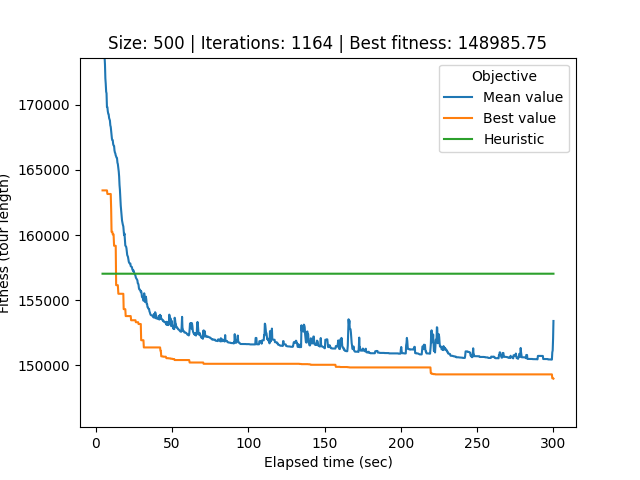

Values plotted in this chart, from the file beside it:
# Student number: r0758170
# Iteration, Elapsed time, Mean value, Best value, Cycle
0, 4.477, 1145129, 163425, 62, 197, 370, 384, 422, 351, 130, 31, 458, 263, 308, 234, 369, 69, 78, 476, 174, 246, 138, 71
1, 4.729, 178390, 163425, 62, 197, 370, 384, 422, 351, 130, 31, 458, 263, 308, 234, 369, 69, 78, 476, 174, 246, 138, 71
2, 4.988, 177851, 163425, 62, 197, 370, 384, 422, 351, 130, 31, 458, 263, 308, 234, 369, 69, 78, 476, 174, 246, 138, 71
3, 5.282, 176106, 163425, 62, 197, 370, 384, 422, 351, 130, 31, 458, 263, 308, 234, 369, 69, 78, 476, 174, 246, 138, 71
4, 5.539, 174272, 163425, 62, 197, 370, 384, 422, 351, 130, 31, 458, 263, 308, 234, 369, 69, 78, 476, 174, 246, 138, 71
5, 5.817, 173610, 163425, 62, 197, 370, 384, 422, 351, 130, 31, 458, 263, 308, 234, 369, 69, 78, 476, 174, 246, 138, 71
6, 6.066, 173090, 163425, 62, 197, 370, 384, 422, 351, 130, 31, 458, 263, 308, 234, 369, 69, 78, 476, 174, 246, 138, 71
7, 6.321, 172020, 163425, 62, 197, 370, 384, 422, 351, 130, 31, 458, 263, 308, 234, 369, 69, 78, 476, 174, 246, 138, 71
8, 6.571, 171600, 163425, 442, 229, 133, 86, 43, 366, 183, 495, 119, 29, 1, 123, 394, 469, 182, 91, 283, 307, 192, 473
9, 6.843, 170993, 163425, 442, 229, 133, 86, 43, 366, 183, 495, 119, 29, 1, 123, 394, 469, 182, 91, 283, 307, 192, 473
10, 7.09, 170874, 163425, 442, 229, 133, 86, 43, 366, 183, 495, 119, 29, 1, 123, 394, 469, 182, 91, 283, 307, 192, 473
11, 7.364, 169822, 163425, 442, 229, 133, 86, 43, 366, 183, 495, 119, 29, 1, 123, 394, 469, 182, 91, 283, 307, 192, 473
12, 7.653, 169814, 163149, 21, 462, 445, 280, 214, 450, 310, 28, 185, 62, 197, 370, 384, 422, 351, 130, 31, 458, 263, 308
13, 7.91, 169502, 163149, 21, 462, 445, 280, 214, 450, 310, 28, 185, 62, 197, 370, 384, 422, 351, 130, 31, 458, 263, 308
14, 8.23, 169295, 163149, 21, 462, 445, 280, 214, 450, 310, 28, 185, 62, 197, 370, 384, 422, 351, 130, 31, 458, 263, 308
15, 8.477, 169272, 163149, 290, 437, 358, 199, 271, 365, 321, 245, 244, 121, 303, 402, 34, 170, 186, 6, 243, 375, 339, 284
16, 8.778, 168974, 163149, 290, 437, 358, 199, 271, 365, 321, 245, 244, 121, 303, 402, 34, 170, 186, 6, 243, 375, 339, 284
17, 9.061, 168862, 163149, 290, 437, 358, 199, 271, 365, 321, 245, 244, 121, 303, 402, 34, 170, 186, 6, 243, 375, 339, 284
18, 9.313, 168781, 163149, 290, 437, 358, 199, 271, 365, 321, 245, 244, 121, 303, 402, 34, 170, 186, 6, 243, 375, 339, 284
19, 9.567, 168417, 163149, 290, 437, 358, 199, 271, 365, 321, 245, 244, 121, 303, 402, 34, 170, 186, 6, 243, 375, 339, 284
20, 9.852, 168292, 163149, 290, 437, 358, 199, 271, 365, 321, 245, 244, 121, 303, 402, 34, 170, 186, 6, 243, 375, 339, 284
21, 10.13, 167982, 161955, 419, 40, 282, 5, 222, 484, 443, 23, 409, 103, 447, 83, 0, 148, 215, 392, 120, 310, 450, 11
22, 10.38, 167690, 160244, 35, 255, 434, 139, 180, 439, 22, 60, 421, 178, 397, 315, 275, 418, 265, 189, 480, 302, 209, 210
23, 10.64, 167375, 160244, 35, 255, 434, 139, 180, 439, 22, 60, 421, 178, 397, 315, 275, 418, 265, 189, 480, 302, 209, 210
24, 10.9, 167283, 160244, 35, 255, 434, 139, 180, 439, 22, 60, 421, 178, 397, 315, 275, 418, 265, 189, 480, 302, 209, 210
25, 11.16, 167274, 160052, 234, 308, 263, 458, 31, 130, 351, 370, 384, 422, 197, 28, 62, 185, 205, 127, 396, 172, 14, 194
26, 11.44, 166968, 160052, 234, 308, 263, 458, 31, 130, 351, 370, 384, 422, 197, 28, 62, 185, 205, 127, 396, 172, 14, 194
27, 11.7, 166871, 160052, 389, 19, 233, 280, 445, 235, 333, 228, 214, 166, 301, 322, 460, 2, 335, 50, 378, 466, 169, 390
28, 12.04, 166839, 159176, 392, 120, 310, 450, 11, 71, 246, 138, 476, 78, 174, 77, 46, 399, 73, 101, 430, 116, 134, 294
29, 12.3, 166493, 159176, 378, 466, 169, 390, 94, 414, 328, 200, 232, 452, 108, 165, 420, 475, 359, 299, 143, 176, 474, 45
30, 12.58, 166329, 159176, 378, 466, 169, 390, 94, 414, 328, 200, 232, 452, 108, 165, 420, 475, 359, 299, 143, 176, 474, 45
31, 12.85, 166260, 159176, 378, 466, 169, 390, 94, 414, 328, 200, 232, 452, 108, 165, 420, 475, 359, 299, 143, 176, 474, 45
32, 13.11, 166107, 159176, 378, 466, 169, 390, 94, 414, 328, 200, 232, 452, 108, 165, 420, 475, 359, 299, 143, 176, 474, 45
33, 13.39, 166032, 156155, 333, 228, 214, 166, 301, 322, 460, 2, 335, 50, 378, 466, 169, 390, 94, 414, 328, 200, 232, 452
34, 13.65, 165928, 156155, 288, 291, 236, 96, 314, 179, 337, 411, 305, 465, 84, 441, 75, 405, 273, 8, 258, 454, 389, 19
35, 13.94, 165908, 156155, 288, 291, 236, 96, 314, 179, 337, 411, 305, 465, 84, 441, 75, 405, 273, 8, 258, 454, 389, 19
36, 14.24, 165544, 156155, 363, 247, 423, 479, 95, 356, 241, 323, 494, 331, 287, 371, 456, 457, 270, 251, 497, 38, 48, 288
37, 14.5, 165451, 156155, 363, 247, 423, 479, 95, 356, 241, 323, 494, 331, 287, 371, 456, 457, 270, 251, 497, 38, 48, 288
38, 14.84, 165135, 155495, 142, 226, 311, 65, 152, 87, 102, 193, 342, 42, 25, 156, 385, 161, 20, 453, 410, 326, 478, 372
39, 15.1, 164859, 155495, 142, 226, 311, 65, 152, 87, 102, 193, 342, 42, 25, 156, 385, 161, 20, 453, 410, 326, 478, 372
40, 15.35, 164488, 155495, 142, 226, 311, 65, 152, 87, 102, 193, 342, 42, 25, 156, 385, 161, 20, 453, 410, 326, 478, 372
41, 15.61, 163835, 155495, 494, 331, 287, 371, 456, 457, 270, 251, 497, 38, 48, 288, 291, 236, 96, 314, 179, 337, 411, 305
42, 15.86, 163476, 155495, 494, 331, 287, 371, 456, 457, 270, 251, 497, 38, 48, 288, 291, 236, 96, 314, 179, 337, 411, 305
43, 16.15, 162843, 155495, 494, 331, 287, 371, 456, 457, 270, 251, 497, 38, 48, 288, 291, 236, 96, 314, 179, 337, 411, 305
44, 16.41, 162249, 155495, 494, 331, 287, 371, 456, 457, 270, 251, 497, 38, 48, 288, 291, 236, 96, 314, 179, 337, 411, 305
45, 16.68, 161892, 155495, 494, 331, 287, 371, 456, 457, 270, 251, 497, 38, 48, 288, 291, 236, 96, 314, 179, 337, 411, 305
46, 16.96, 161446, 155495, 494, 331, 287, 371, 456, 457, 270, 251, 497, 38, 48, 288, 291, 236, 96, 314, 179, 337, 411, 305
47, 17.25, 161111, 155495, 494, 331, 287, 371, 456, 457, 270, 251, 497, 38, 48, 288, 291, 236, 96, 314, 179, 337, 411, 305
48, 17.49, 160941, 155495, 494, 331, 287, 371, 456, 457, 270, 251, 497, 38, 48, 288, 291, 236, 96, 314, 179, 337, 411, 305
49, 17.76, 160800, 155495, 371, 456, 457, 270, 251, 497, 38, 48, 288, 291, 236, 96, 314, 179, 337, 411, 305, 465, 84, 441
50, 18.09, 160661, 155495, 371, 456, 457, 270, 251, 497, 38, 48, 288, 291, 236, 96, 314, 179, 337, 411, 305, 465, 84, 441
51, 18.33, 160288, 154314, 251, 497, 38, 48, 288, 291, 236, 96, 314, 179, 337, 411, 305, 465, 84, 441, 75, 405, 273, 8
52, 18.58, 159992, 154314, 251, 497, 38, 48, 288, 291, 236, 96, 314, 179, 337, 411, 305, 465, 84, 441, 75, 405, 273, 8
53, 18.86, 160114, 154314, 251, 497, 38, 48, 288, 291, 236, 96, 314, 179, 337, 411, 305, 465, 84, 441, 75, 405, 273, 8
54, 19.13, 159692, 154314, 251, 497, 38, 48, 288, 291, 236, 96, 314, 179, 337, 411, 305, 465, 84, 441, 75, 405, 273, 8
55, 19.4, 159191, 154314, 251, 497, 38, 48, 288, 291, 236, 96, 314, 179, 337, 411, 305, 465, 84, 441, 75, 405, 273, 8
56, 19.65, 159149, 153785, 152, 87, 102, 193, 342, 42, 25, 156, 385, 161, 20, 453, 410, 326, 478, 372, 190, 498, 117, 88
57, 19.9, 159115, 153785, 144, 113, 82, 352, 363, 247, 423, 479, 95, 356, 241, 323, 494, 331, 287, 371, 456, 457, 270, 251
58, 20.14, 158986, 153785, 144, 113, 82, 352, 363, 247, 423, 479, 95, 356, 241, 323, 494, 331, 287, 371, 456, 457, 270, 251
... 1,105 more rows
